Labelled photos from "images_augmented", an image-classification folder in SamuelMorales2002/MultiNet. The possible labels are: benign, maligno, normal.

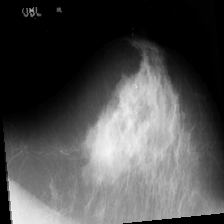
Label: benign

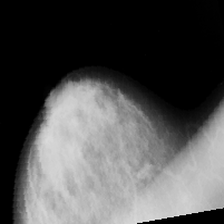
Label: maligno

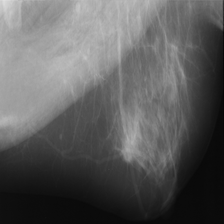
Label: maligno

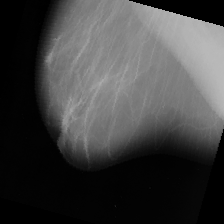
Label: benign

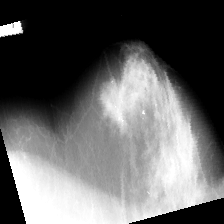
Label: maligno

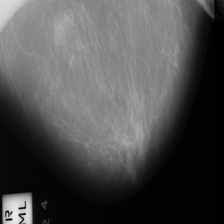
Label: normal
